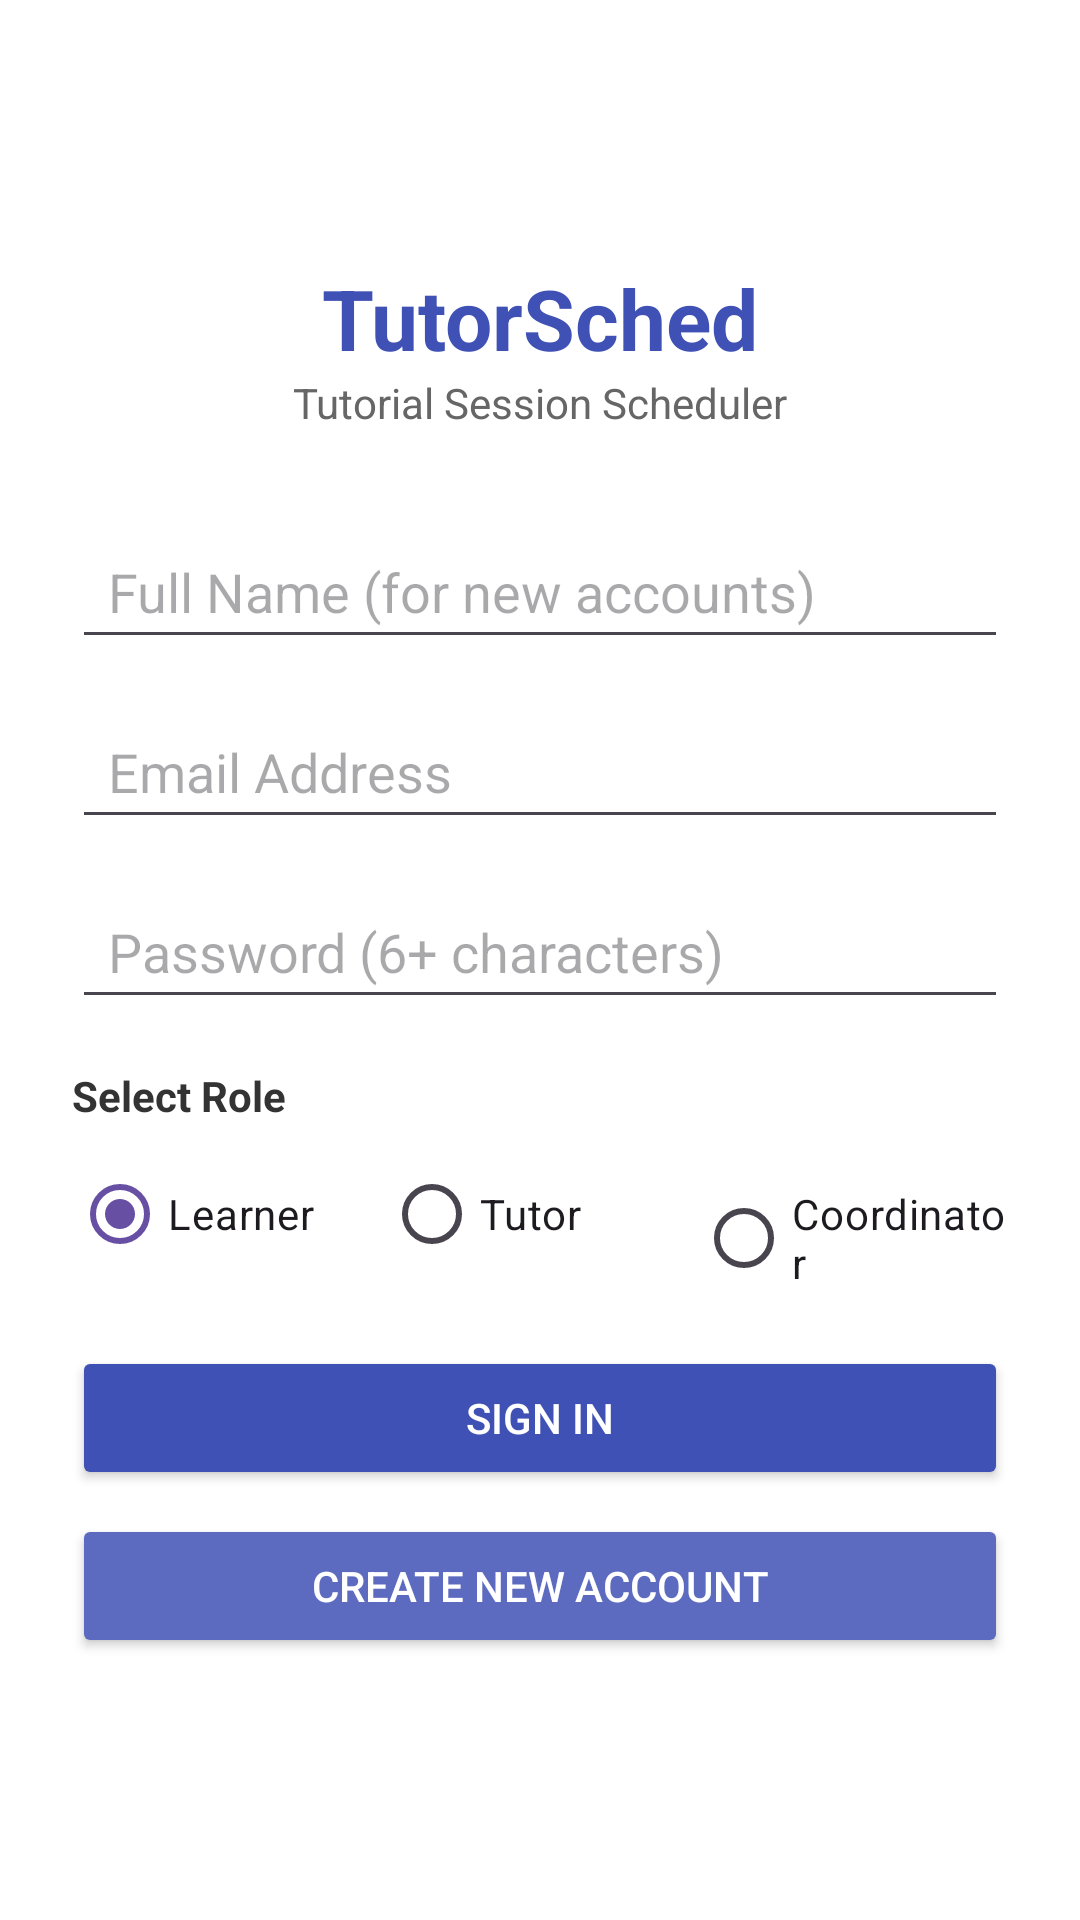

The Android layout XML behind this screen, and the referenced resources:
<!-- AndroidManifest.xml: application theme Theme.TutorSched -->
<!-- res/layout/activity_login.xml -->
<?xml version="1.0" encoding="utf-8"?>
<ScrollView xmlns:android="http://schemas.android.com/apk/res/android"
    android:layout_width="match_parent"
    android:layout_height="match_parent"
    android:fillViewport="true"
    android:background="#FFFFFF">

    <LinearLayout
        android:layout_width="match_parent"
        android:layout_height="match_parent"
        android:orientation="vertical"
        android:gravity="center"
        android:padding="24dp">

        <TextView
            android:layout_width="wrap_content"
            android:layout_height="wrap_content"
            android:text="TutorSched"
            android:textSize="28sp"
            android:textStyle="bold"
            android:textColor="#3F51B5" />

        <TextView
            android:layout_width="wrap_content"
            android:layout_height="wrap_content"
            android:text="Tutorial Session Scheduler"
            android:textSize="14sp"
            android:textColor="#666666"
            android:layout_marginBottom="28dp" />

        <EditText
            android:id="@+id/etFullName"
            android:layout_width="match_parent"
            android:layout_height="wrap_content"
            android:hint="Full Name (for new accounts)"
            android:inputType="textPersonName"
            android:minHeight="48dp"
            android:paddingHorizontal="12dp"
            android:layout_marginBottom="12dp" />

        <EditText
            android:id="@+id/etEmail"
            android:layout_width="match_parent"
            android:layout_height="wrap_content"
            android:hint="Email Address"
            android:inputType="textEmailAddress"
            android:minHeight="48dp"
            android:paddingHorizontal="12dp"
            android:layout_marginBottom="12dp" />

        <EditText
            android:id="@+id/etPassword"
            android:layout_width="match_parent"
            android:layout_height="wrap_content"
            android:hint="Password (6+ characters)"
            android:inputType="textPassword"
            android:minHeight="48dp"
            android:paddingHorizontal="12dp"
            android:layout_marginBottom="16dp" />

        <TextView
            android:layout_width="match_parent"
            android:layout_height="wrap_content"
            android:text="Select Role"
            android:textStyle="bold"
            android:textColor="#333333"
            android:layout_marginBottom="6dp" />

        <RadioGroup
            android:id="@+id/rgRole"
            android:layout_width="match_parent"
            android:layout_height="wrap_content"
            android:orientation="horizontal"
            android:layout_marginBottom="20dp">

            <RadioButton
                android:id="@+id/rbLearner"
                android:layout_width="0dp"
                android:layout_weight="1"
                android:layout_height="wrap_content"
                android:checked="true"
                android:text="Learner" />

            <RadioButton
                android:id="@+id/rbTutor"
                android:layout_width="0dp"
                android:layout_weight="1"
                android:layout_height="wrap_content"
                android:text="Tutor" />

            <RadioButton
                android:id="@+id/rbCoordinator"
                android:layout_width="0dp"
                android:layout_weight="1"
                android:layout_height="wrap_content"
                android:text="Coordinator" />
        </RadioGroup>

        <Button
            android:id="@+id/btnSignIn"
            android:layout_width="match_parent"
            android:layout_height="wrap_content"
            android:text="Sign In"
            android:backgroundTint="#3F51B5"
            android:textColor="#FFFFFF"
            android:minHeight="48dp"
            android:layout_marginBottom="8dp" />

        <Button
            android:id="@+id/btnRegister"
            android:layout_width="match_parent"
            android:layout_height="wrap_content"
            android:text="Create New Account"
            android:backgroundTint="#5C6BC0"
            android:textColor="#FFFFFF"
            android:minHeight="48dp" />

    </LinearLayout>
</ScrollView>
<!-- resources referenced by this layout -->
<resources>
  <style name="Theme.TutorSched" parent="Base.Theme.TutorSched" />
  <style name="Base.Theme.TutorSched" parent="Theme.Material3.DayNight.NoActionBar">
          
          
      </style>
</resources>
